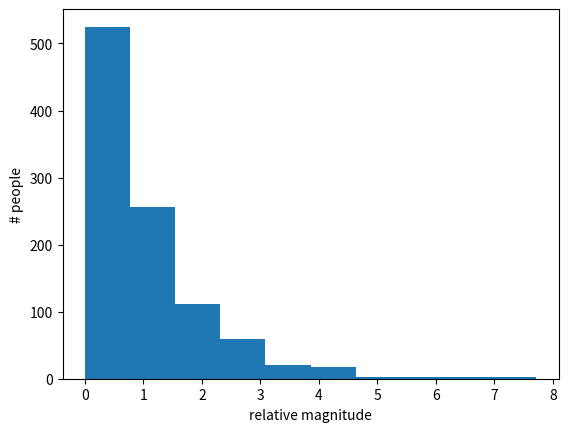

Recreate this plot in Python.
import matplotlib.pyplot as plt
import numpy as np
import abc
import scipy.stats

class Trait(abc.ABC):
    def __call__(self, occupants):
        return self.draw_from_distribution(occupants)

    def plot(self, samples=1000, **kwargs):
        shaped_array = np.full((samples,), True)
        output = np.array(self(shaped_array))
        sample_mean = np.mean(output)
        sample_var = np.var(output)
        sample_median = np.median(output)
        ninetieth_percentile = np.percentile(output, 90)

        ax = plt.hist(output, **kwargs, stacked=True)
        #plt.title("{0}.\nSample mean {1:.2f} and sample var {2:.2f}\n median {3:.2f}\n 90th percentile {3:.2f}".format(self, sample_mean, sample_var, sample_median, ninetieth_percentile))
        plt.xlabel("relative magnitude")
        plt.ylabel("# people")

        #plt.axvline(np.percentile(output, 10))
        #plt.axvline(np.percentile(output, 50))
        #plt.axvline(np.percentile(output, 90))
        return ax

    @abc.abstractmethod
    def draw_from_distribution(self, is_occupied):
        '''Takes:
                is_occupied:pd.DataFrame a table of households where values are masked
                True=individual exists and False=individual not present in household
            Returns:
                np.array of households with the trait values for individuals
                if that individual is present and 0s otherwise to pad the size to max_size
        '''
        pass

    def as_dict(self):
        self_dict = {
            'distribution_type':self.distribution_type,
        }
        return self_dict

class ConstantTrait(Trait):
    distribution_type = 'constant'
    def __init__(self, trait_value=1.0):
        super().__init__()
        self.trait_value = trait_value

    def draw_from_distribution(self, is_occupied):
        return is_occupied * self.trait_value

    def __repr__(self):
        return "Constant trait with value {0:.2f}".format(self.trait_value)

    def as_dict(self):
        self_dict = super().as_dict()
        self_dict['trait_value'] = self.trait_value
        return self_dict

    def as_column(self):
        '''For when we log this trait in a pandas dataframe.'''
        assert(self.mean == 1)
        return ('constant_value', self.trait_value)

class GammaTrait(Trait):
    distribution_type = 'gamma'
    def __init__(self, mean=1.0, variance=None):
        # copy fields
        super().__init__()
        self.mean = mean
        self.variance = variance

    def draw_from_distribution(self, is_occupied):
        if self.variance == 0:
            return is_occupied * self.mean
        else:
            values = np.where(is_occupied, np.random.gamma(self.mean**2/self.variance, scale=self.variance/self.mean, size=is_occupied.shape), 0)
            #import pdb; pdb.set_trace()
            return values

    def __repr__(self):
        return "Gamma distributed trait with mean {0:.2f} and variance {1:.2f}".format(self.mean, self.variance)

    def as_dict(self):
        self_dict = super().as_dict()
        self_dict.update({'mean': self.mean, 'variance': self.variance})
        return self_dict

    def as_column(self):
        '''For when we log this trait in a pandas dataframe.'''
        assert(self.mean == 1)
        return ('variance', self.variance)


class BiModalTrait(Trait):
    distribution_type = 'bimodal'
    def __init__(self, n_fold_difference):
        self.n_fold = n_fold_difference
        # P_high * n + (1 - P_high) / n = 1.0
        # P_high * n^2 + 1 - P_high = n
        # P_high * n^2 - n + (1 - P_high) = 0
        # P_high (n^2 - 1) - n + 1 = 0
        # P_high = n-1 / (n^2 - 1)
        if self.n_fold == 1.0:
            self.probability_of_high_value = 1.0
        else:
            self.probability_of_high_value = (self.n_fold - 1)/(self.n_fold**2 - 1)

        mean = self.probability_of_high_value * self.n_fold + (1 - self.probability_of_high_value) / self.n_fold
        assert np.abs(mean - 1.0) < 0.001, mean

    def draw_from_distribution(self, occupants):
        #values = np.full_like(occupants, 0., dtype=float)
        is_high = np.random.random(occupants.shape) < self.probability_of_high_value
        values = np.where(occupants & is_high, self.n_fold * occupants, occupants/self.n_fold)

        return values

    def as_dict(self):
        self_dict = super().as_dict()
        self_dict.update({'n_fold_difference': self.n_fold})
        return self_dict

class LognormalTrait(Trait):
    distribution_type = 'lognormal'
    def __init__(self, mu, sigma, mean=None, variance=None) -> None:
        super().__init__()
        self.mu = mu
        self.sigma = sigma

        self.mean = mean
        self.variance = variance

        self.distribution = scipy.stats.lognorm(s=sigma, scale=np.exp(mu))

    def draw_from_distribution(self, is_occupied):
        return np.where(is_occupied, self.distribution.rvs(is_occupied.shape), 0)

    def as_dict(self):
        self_dict = super().as_dict()
        self_dict.update({'mu': self.mu, 'variance': self.sigma})
        return self_dict

    def as_column(self):
        '''For when we log this trait in a pandas dataframe.'''
        assert(self.mean == 1)
        return ('variance', self.variance)

    @classmethod
    def from_natural_mean_variance(cls, mean, variance):
        sigma = np.sqrt(np.log(variance/(mean**2) + 1))
        mu = np.log(mean**2 / np.sqrt(variance + mean**2))

        return cls(mu, sigma, mean=mean, variance=variance)

    def __repr__(self) -> str:
        return f"LognormalTrait({self.as_dict()})"

if __name__ == '__main__':
    t = GammaTrait(mean=1.0, variance=1.0)
    t.plot(samples=1000)
    plt.show()

    #BiModalTrait(2.6).plot(samples=1000)
    #plt.show()